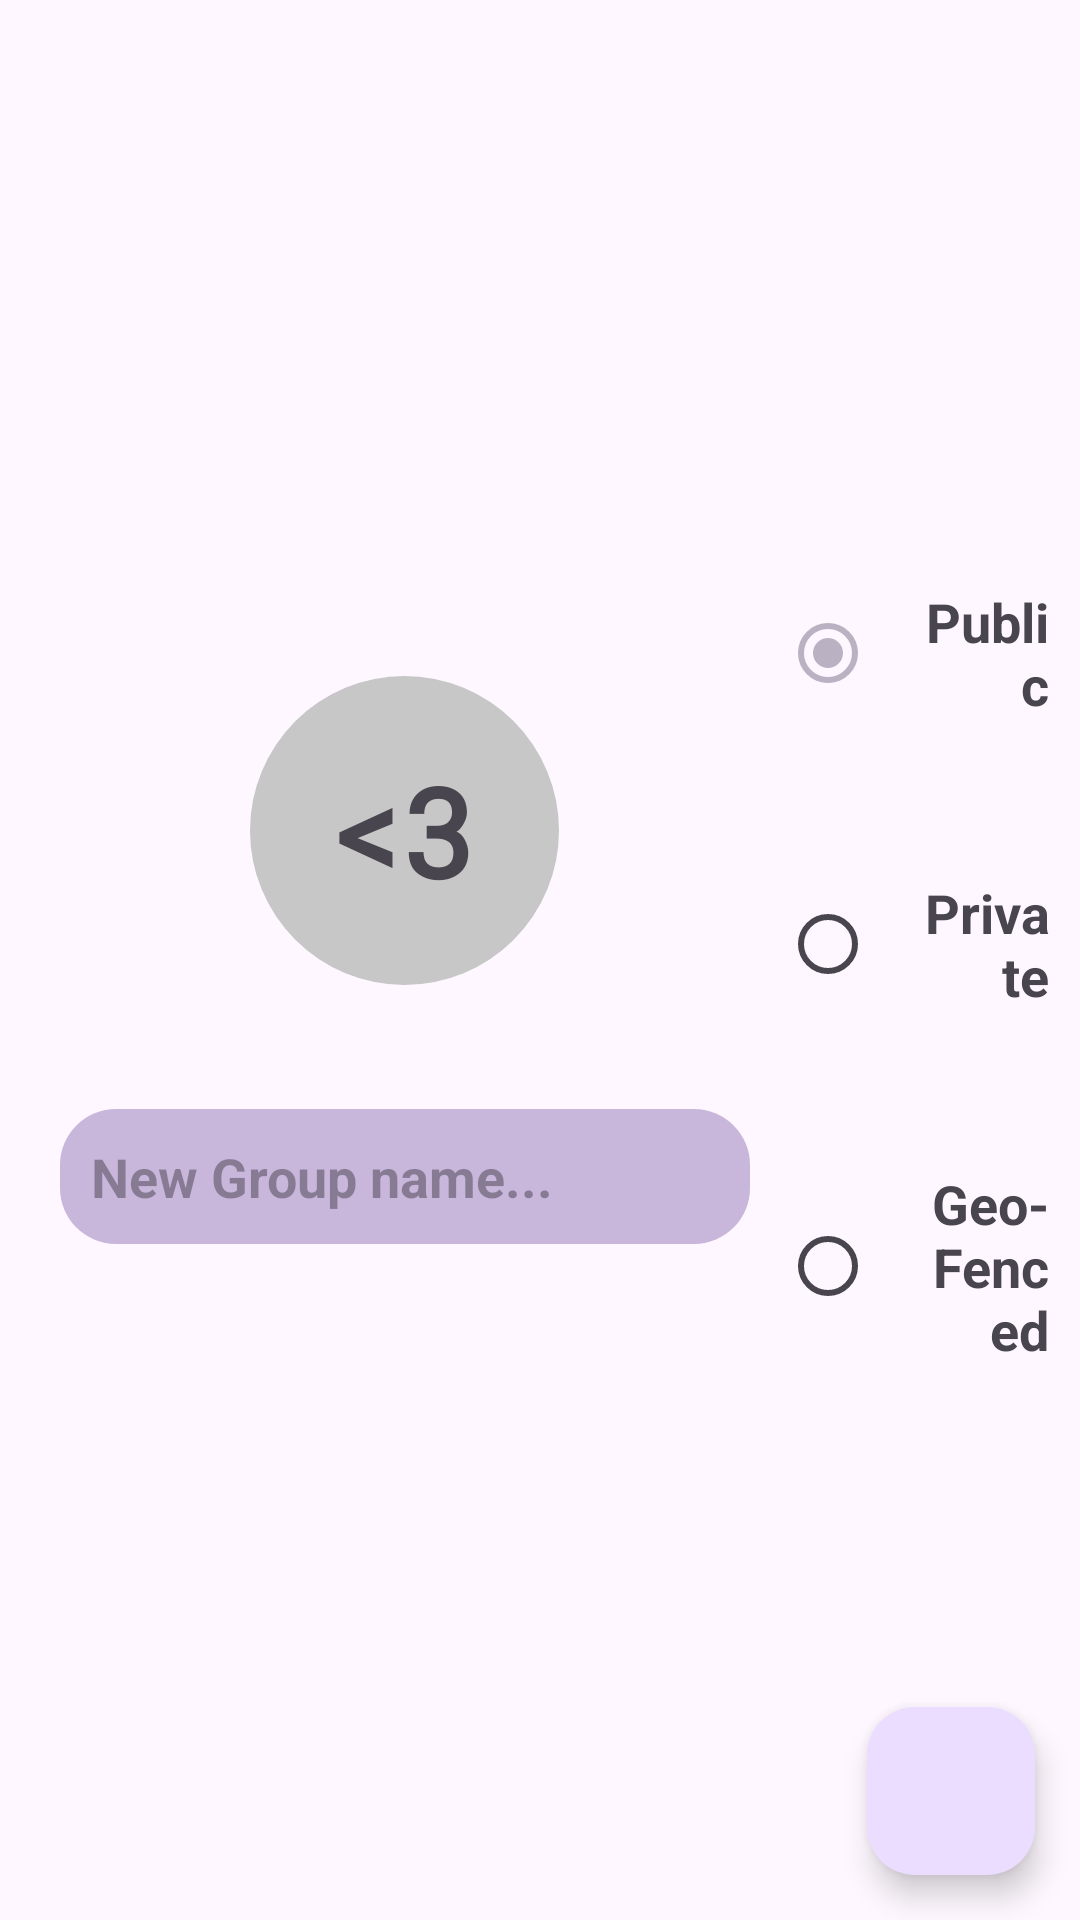

Produce the Android XML layout that renders to this screen, including the resource entries it uses.
<!-- AndroidManifest.xml: application theme Theme.ConversationalIST -->
<!-- res/layout/create_group_rotated.xml -->
<?xml version="1.0" encoding="utf-8"?>
<RelativeLayout xmlns:android="http://schemas.android.com/apk/res/android"
        xmlns:tools="http://schemas.android.com/tools"
        xmlns:app="http://schemas.android.com/apk/res-auto"
        android:layout_width="match_parent"
        android:layout_height="match_parent"
        tools:context=".CreateGroupActivity"
        android:fitsSystemWindows="true">

        <LinearLayout
                android:showDividers="middle"
                android:divider="@drawable/empty_tall_divider"
                android:layout_width="match_parent"
                android:layout_height="match_parent"
                android:orientation="horizontal">

            <LinearLayout
                    android:layout_width="wrap_content"
                    android:layout_height="wrap_content"
                    android:orientation="vertical"
                    android:layout_gravity="center_vertical"
                    android:layout_marginStart="20dp">

                <TextView
                        android:id="@+id/newgroup_logo"
                        android:background="@drawable/chat_image"
                        android:layout_width="50pt"
                        android:layout_height="50pt"
                        android:textSize="20pt"
                        android:layout_gravity="center_horizontal"
                        android:fontFamily="@font/firacode_bold"
                        android:textFontWeight="900"
                        android:textStyle="bold"
                        android:letterSpacing="0.04"
                        android:gravity="center"
                        android:text="@string/heart"
                        android:textColor="@color/text_color" />

                <EditText
                        android:id="@+id/new_groupname_edit_text"
                        android:layout_width="230dp"
                        android:layout_height="wrap_content"
                        android:textColor="@color/text_color"
                        android:hint="@string/creategroup_hint"
                        android:layout_marginTop="20pt"
                        android:textCursorDrawable="@drawable/textbox_cursor"
                        android:background="@drawable/edit_text_background"
                        android:paddingVertical="5pt"
                        android:paddingHorizontal="5pt"
                        android:textAppearance="?android:attr/textAppearanceMedium"
                        android:textStyle="bold"
                        android:layout_gravity="center_vertical">

                </EditText>

            </LinearLayout>

            <LinearLayout
                    android:layout_width="wrap_content"
                    android:layout_height="wrap_content"
                    android:orientation="horizontal"
                    android:layout_gravity="center_vertical"
                    android:background="@drawable/rounded_rectangle_geofenced_transparent">

                <RadioGroup
                        android:layout_width="match_parent"
                        android:layout_height="wrap_content"
                        android:layout_gravity="center_vertical"
                        android:checkedButton="@id/newgroup_public_choice">

                    <RadioButton
                            android:id="@+id/newgroup_public_choice"
                            android:layout_width="match_parent"
                            android:layout_height="wrap_content"
                            android:paddingHorizontal="5pt"
                            android:gravity="center_vertical|end"
                            android:paddingVertical="10pt"
                            android:layout_marginTop="5pt"

                            app:thumbTint="@color/message_sender_background"
                            app:trackTint="@color/actionbar"

                            android:textAppearance="?android:attr/textAppearanceMedium"
                            android:textStyle="bold"
                            android:textColor="@color/text_color"
                            android:text="Public"
                            android:onClick="onGroupTypeChoice"
                            app:layout_constraintStart_toStartOf="@+id/constraintRadioButton" />

                    <RadioButton
                            android:layout_width="match_parent"
                            android:layout_height="wrap_content"
                            android:id="@+id/newgroup_private_choice"
                            android:paddingHorizontal="5pt"
                            android:gravity="center_vertical|end"
                            android:paddingVertical="10pt"
                            android:layout_marginTop="5pt"

                            app:thumbTint="@color/message_sender_background"
                            app:trackTint="@color/actionbar"

                            android:textAppearance="?android:attr/textAppearanceMedium"
                            android:textStyle="bold"
                            android:textColor="@color/text_color"
                            android:text="Private"
                            android:onClick="onGroupTypeChoice"
                            app:layout_constraintTop_toBottomOf="@+id/newgroup_public_choice" />

                    <RadioButton
                            android:id="@+id/newgroup_geo_fenced_choice"
                            android:layout_width="match_parent"
                            android:layout_height="wrap_content"
                            android:paddingHorizontal="5pt"
                            android:gravity="center_vertical|end"
                            android:paddingVertical="10pt"
                            android:layout_marginTop="5pt"

                            app:thumbTint="@color/message_sender_background"
                            app:trackTint="@color/actionbar"

                            android:textAppearance="?android:attr/textAppearanceMedium"
                            android:textStyle="bold"
                            android:textColor="@color/text_color"
                            android:text="Geo-Fenced"
                            android:onClick="onGroupTypeChoice"
                            app:layout_constraintTop_toBottomOf="@id/newgroup_private_choice" />
                </RadioGroup>
            </LinearLayout>
            <LinearLayout
                    android:id="@+id/newgroup_geo_fenced_container"
                    android:layout_width="wrap_content"
                    android:layout_height="wrap_content"
                    android:layout_gravity="center_vertical"
                    android:paddingHorizontal="10dp"
                    android:background="@drawable/rounded_rectangle_geofenced"
                    android:visibility="gone">
                <ImageButton
                        android:id="@+id/newgroup_pick_location"
                        android:visibility="visible"
                        android:layout_gravity="center_vertical"
                        android:layout_width="25pt"
                        android:layout_height="25pt"
                        android:background="@drawable/rounded_rectangle_location_picker"
                        android:src="@drawable/ic_baseline_location_on_24" />
                <TableLayout
                        android:layout_width="match_parent"
                        android:layout_height="wrap_content">
                    <TableRow
                            android:layout_width="match_parent"
                            android:layout_height="wrap_content"
                            android:layout_gravity="center_horizontal"
                            android:gravity="center_horizontal">
                        <TextView
                                android:layout_width="match_parent"
                                android:layout_height="wrap_content"
                                android:text="Location:"
                                android:textStyle="bold"
                                android:gravity="center_horizontal"
                                android:textAppearance="?android:attr/textAppearanceMedium"
                                android:textColor="@color/text_color"
                                />
                    </TableRow>
                    <TableRow
                            android:layout_width="match_parent"
                            android:layout_height="wrap_content"
                            android:gravity="center_horizontal">
                        <EditText
                                android:layout_width="180dp"
                                android:layout_height="wrap_content"
                                android:id="@+id/group_location"
                                android:textAppearance="?android:attr/textAppearanceMedium"
                                android:textColor="@color/text_color"
                                android:gravity="center_horizontal"
                                />
                    </TableRow>
                    <TableRow
                            android:layout_width="match_parent"
                            android:layout_height="wrap_content"
                            android:gravity="center_horizontal">
                            <TextView
                                    android:layout_width="match_parent"
                                    android:layout_height="wrap_content"
                                    android:text="Radius:"
                                    android:textStyle="bold"
                                    android:gravity="center_horizontal"
                                    android:textAppearance="?android:attr/textAppearanceMedium"
                                    android:textColor="@color/text_color" />

                    </TableRow>
                    <TableRow
                            android:layout_width="match_parent"
                            android:layout_height="wrap_content">
                        <EditText
                                android:id="@+id/group_location_radius"
                                android:textAppearance="?android:attr/textAppearanceMedium"
                                android:textColor="@color/text_color"
                                android:gravity="center_horizontal"
                                android:layout_width="180dp"
                                android:layout_height="wrap_content"/>
                    </TableRow>
                </TableLayout>
            </LinearLayout>
        </LinearLayout>
        <com.google.android.material.floatingactionbutton.FloatingActionButton
                android:layout_height="wrap_content"
                android:layout_width="wrap_content"
                android:id="@+id/creategroup_button"
                android:layout_alignParentBottom="true"

                android:src="@drawable/ic_baseline_add_24"
                android:layout_marginEnd="15dp"
                android:layout_marginBottom="15dp"
                android:layout_alignParentEnd="true">

        </com.google.android.material.floatingactionbutton.FloatingActionButton>

</RelativeLayout>
<!-- resources referenced by this layout -->
<resources>
  <color name="actionbar">#bab1c2</color>
  <color name="message_sender_background">#cbb7de</color>
  <color name="text_color">#49454f</color>
  <!-- drawable chat_image (drawable) -->
  <?xml version="1.0" encoding="utf-8"?>
  <shape
          xmlns:android="http://schemas.android.com/apk/res/android"
          android:shape="oval">
  
      <solid
              android:color="@color/chat_logo" />
  
      <size
              android:width="50px"
              android:height="50px"/>
  </shape>
  <!-- drawable edit_text_background (drawable) -->
  <?xml version="1.0" encoding="utf-8"?>
  <shape  xmlns:android="http://schemas.android.com/apk/res/android"
          android:shape="rectangle" android:padding="10dp">
      <solid android:color="@color/message_background" />
      <corners
              android:radius="9pt" />
  </shape>
  <!-- drawable empty_tall_divider (drawable) -->
  <?xml version="1.0" encoding="utf-8"?>
  <shape xmlns:android="http://schemas.android.com/apk/res/android">
      <size
              android:height="0dp"
              android:width="10dp"/>
  </shape>
  <!-- drawable ic_baseline_location_on_24 (drawable) -->
  <vector android:height="24dp" android:tint="@color/message_text"
      android:viewportHeight="24" android:viewportWidth="24"
      android:width="24dp" xmlns:android="http://schemas.android.com/apk/res/android">
      <path android:fillColor="@color/message_text" android:pathData="M12,2C8.13,2 5,5.13 5,9c0,5.25 7,13 7,13s7,-7.75 7,-13c0,-3.87 -3.13,-7 -7,-7zM12,11.5c-1.38,0 -2.5,-1.12 -2.5,-2.5s1.12,-2.5 2.5,-2.5 2.5,1.12 2.5,2.5 -1.12,2.5 -2.5,2.5z"/>
  </vector>
  <!-- drawable rounded_rectangle_geofenced (drawable) -->
  <?xml version="1.0" encoding="utf-8"?>
  <shape xmlns:android="http://schemas.android.com/apk/res/android"
          android:shape="rectangle">
  
      <solid android:color="@color/geo_fenced_container_background" />
  
      <corners android:radius="10dp" />
  
  </shape>
  <!-- drawable rounded_rectangle_geofenced_transparent (drawable) -->
  <?xml version="1.0" encoding="utf-8"?>
  <shape xmlns:android="http://schemas.android.com/apk/res/android"
          android:shape="rectangle">
  
      <solid android:color="@android:color/transparent" />
  
      <corners android:radius="10dp" />
  
  </shape>
  <!-- drawable rounded_rectangle_location_picker (drawable) -->
  <?xml version="1.0" encoding="utf-8"?>
  <shape xmlns:android="http://schemas.android.com/apk/res/android"
          android:shape="rectangle">
  
      <solid android:color="@color/button_background" />
  
      <corners android:radius="10dp" />
  
  </shape>
  <!-- drawable textbox_cursor (drawable) -->
  <?xml version="1.0" encoding="utf-8"?>
  <shape xmlns:android="http://schemas.android.com/apk/res/android" >
      <size android:width="3dp" />
      <solid android:color="@color/text_color"  />
  </shape>
  <string name="creategroup_hint">New Group name...</string>
  <string name="heart">\&lt;\3</string>
  <color name="chat_logo">@color/light_grey</color>
  <color name="message_background">#c8b6db</color>
  <color name="message_text">#141414</color>
  <color name="geo_fenced_container_background">@color/light_grey_transparent</color>
  <color name="button_background">#eaddff</color>
  <color name="purple_700">#FF3700B3</color>
  <color name="white">#FFFFFFFF</color>
  <color name="teal_200">#FF03DAC5</color>
  <color name="teal_700">#FF018786</color>
  <color name="light_grey">#c7c7c7</color>
  <color name="light_grey_transparent">#14000000</color>
</resources>
